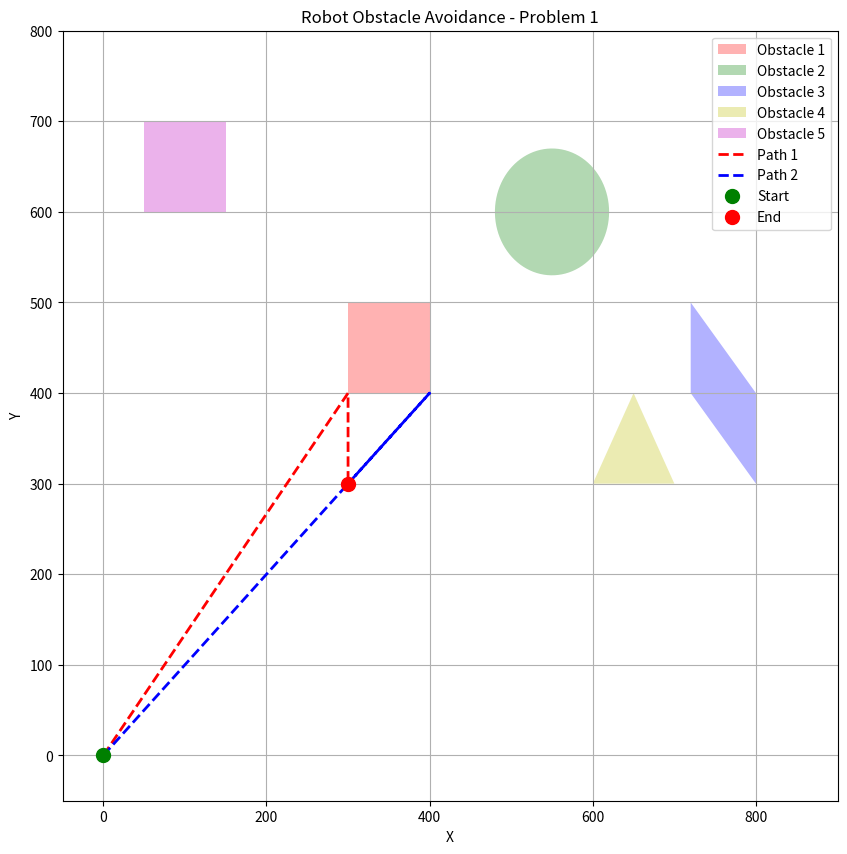
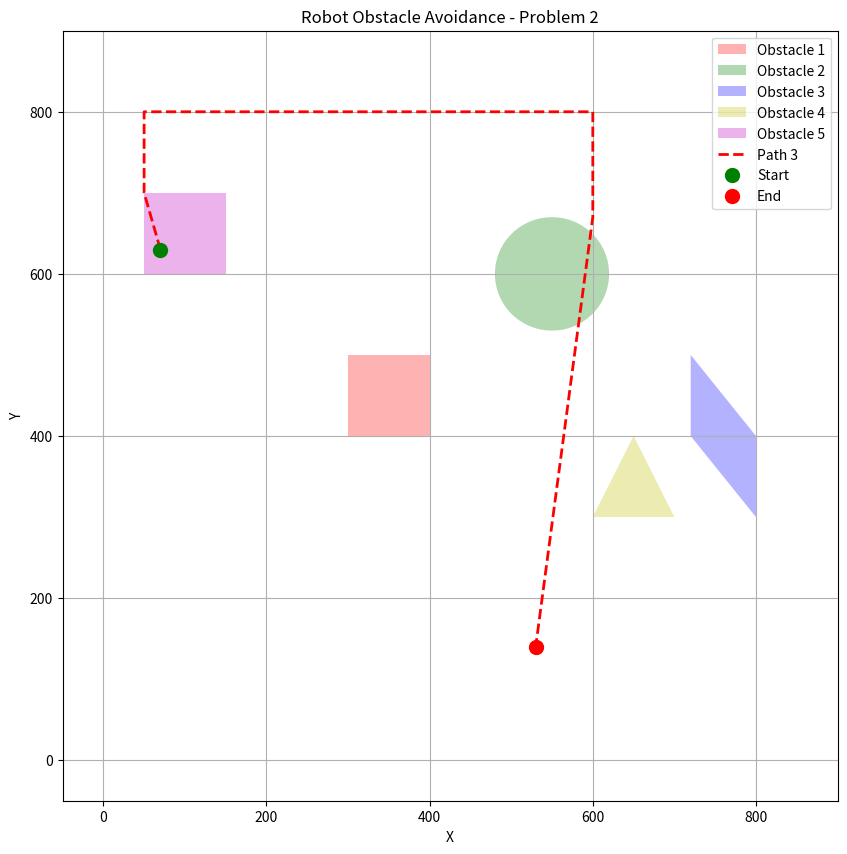

Here is the Python script that generated these plots, in order:
import numpy as np
import matplotlib.pyplot as plt

def robot_obstacle_avoidance():
    """
    机器人避障问题
    基于MATLAB代码的Python实现
    """
    print("Problem: Robot Obstacle Avoidance")
    print("=" * 60)
    
    # 定义障碍物坐标
    # 障碍物1：正方形
    obstacle1 = np.array([
        [300, 400], [300, 500], [400, 500], [400, 400]
    ])
    
    # 障碍物2：圆形，圆心(550, 600)，半径70
    obstacle2_center = np.array([550, 600])
    obstacle2_radius = 70
    
    # 障碍物3：平行四边形
    obstacle3 = np.array([
        [720, 400], [720, 500], [800, 400], [800, 300]
    ])
    
    # 障碍物4：三角形
    obstacle4 = np.array([
        [600, 300], [650, 400], [700, 300]
    ])
    
    # 障碍物5：正方形
    obstacle5 = np.array([
        [50, 600], [50, 700], [150, 700], [150, 600]
    ])
    
    # 问题1：从起点(0,0)到终点(300,300)的最短路径
    print("\nProblem 1: Shortest path from (0,0) to (300,300)")
    print("-" * 40)
    
    start = np.array([0, 0])
    end = np.array([300, 300])
    
    # 方法1：直接路径（无障碍物）
    direct_distance = np.linalg.norm(end - start)
    print(f"Direct distance: {direct_distance:.2f}")
    
    # 方法2：绕过障碍物1
    # 路径：起点 -> 障碍物1左上角 -> 终点
    path1 = np.array([
        [0, 0],
        [300, 400],
        [300, 300]
    ])
    distance1 = np.sum(np.linalg.norm(np.diff(path1, axis=0), axis=1))
    print(f"Path 1 (via obstacle 1): {distance1:.2f}")
    
    # 方法3：绕过障碍物1的另一个方向
    path2 = np.array([
        [0, 0],
        [400, 400],
        [300, 300]
    ])
    distance2 = np.sum(np.linalg.norm(np.diff(path2, axis=0), axis=1))
    print(f"Path 2 (via obstacle 1 alternative): {distance2:.2f}")
    
    # 绘制路径
    plt.figure(figsize=(10, 10))
    
    # 绘制障碍物
    plt.fill(obstacle1[:, 0], obstacle1[:, 1], 'r', alpha=0.3, label='Obstacle 1')
    
    # 绘制障碍物2（圆形）
    theta = np.linspace(0, 2*np.pi, 100)
    circle_x = obstacle2_center[0] + obstacle2_radius * np.cos(theta)
    circle_y = obstacle2_center[1] + obstacle2_radius * np.sin(theta)
    plt.fill(circle_x, circle_y, 'g', alpha=0.3, label='Obstacle 2')
    
    # 绘制障碍物3
    plt.fill(obstacle3[:, 0], obstacle3[:, 1], 'b', alpha=0.3, label='Obstacle 3')
    
    # 绘制障碍物4
    plt.fill(obstacle4[:, 0], obstacle4[:, 1], 'y', alpha=0.3, label='Obstacle 4')
    
    # 绘制障碍物5
    plt.fill(obstacle5[:, 0], obstacle5[:, 1], 'm', alpha=0.3, label='Obstacle 5')
    
    # 绘制路径
    plt.plot(path1[:, 0], path1[:, 1], 'r--', linewidth=2, label='Path 1')
    plt.plot(path2[:, 0], path2[:, 1], 'b--', linewidth=2, label='Path 2')
    
    # 绘制起点和终点
    plt.plot(start[0], start[1], 'go', markersize=10, label='Start')
    plt.plot(end[0], end[1], 'ro', markersize=10, label='End')
    
    plt.xlim(-50, 900)
    plt.ylim(-50, 800)
    plt.xlabel('X')
    plt.ylabel('Y')
    plt.title('Robot Obstacle Avoidance - Problem 1')
    plt.legend()
    plt.grid(True)
    plt.savefig('robot_obstacle_avoidance_p1.png')
    plt.close()
    
    print("Path plot saved as 'robot_obstacle_avoidance_p1.png'")
    
    # 问题2：从起点(70, 630)到终点(530, 140)的最短路径
    print("\nProblem 2: Shortest path from (70,630) to (530,140)")
    print("-" * 40)
    
    start2 = np.array([70, 630])
    end2 = np.array([530, 140])
    
    # 绕过障碍物5和障碍物2
    path3 = np.array([
        [70, 630],
        [50, 700],
        [50, 800],
        [600, 800],
        [600, 670],
        [530, 140]
    ])
    distance3 = np.sum(np.linalg.norm(np.diff(path3, axis=0), axis=1))
    print(f"Path 3 (via obstacles 5 and 2): {distance3:.2f}")
    
    # 绘制问题2的路径
    plt.figure(figsize=(10, 10))
    
    # 绘制障碍物
    plt.fill(obstacle1[:, 0], obstacle1[:, 1], 'r', alpha=0.3, label='Obstacle 1')
    plt.fill(circle_x, circle_y, 'g', alpha=0.3, label='Obstacle 2')
    plt.fill(obstacle3[:, 0], obstacle3[:, 1], 'b', alpha=0.3, label='Obstacle 3')
    plt.fill(obstacle4[:, 0], obstacle4[:, 1], 'y', alpha=0.3, label='Obstacle 4')
    plt.fill(obstacle5[:, 0], obstacle5[:, 1], 'm', alpha=0.3, label='Obstacle 5')
    
    # 绘制路径
    plt.plot(path3[:, 0], path3[:, 1], 'r--', linewidth=2, label='Path 3')
    
    # 绘制起点和终点
    plt.plot(start2[0], start2[1], 'go', markersize=10, label='Start')
    plt.plot(end2[0], end2[1], 'ro', markersize=10, label='End')
    
    plt.xlim(-50, 900)
    plt.ylim(-50, 900)
    plt.xlabel('X')
    plt.ylabel('Y')
    plt.title('Robot Obstacle Avoidance - Problem 2')
    plt.legend()
    plt.grid(True)
    plt.savefig('robot_obstacle_avoidance_p2.png')
    plt.close()
    
    print("Path plot saved as 'robot_obstacle_avoidance_p2.png'")
    
    return {
        'p1_distance': min(distance1, distance2),
        'p2_distance': distance3
    }

if __name__ == "__main__":
    result = robot_obstacle_avoidance()
    print("\n" + "=" * 60)
    print("Robot obstacle avoidance analysis completed!")
    print("=" * 60)
